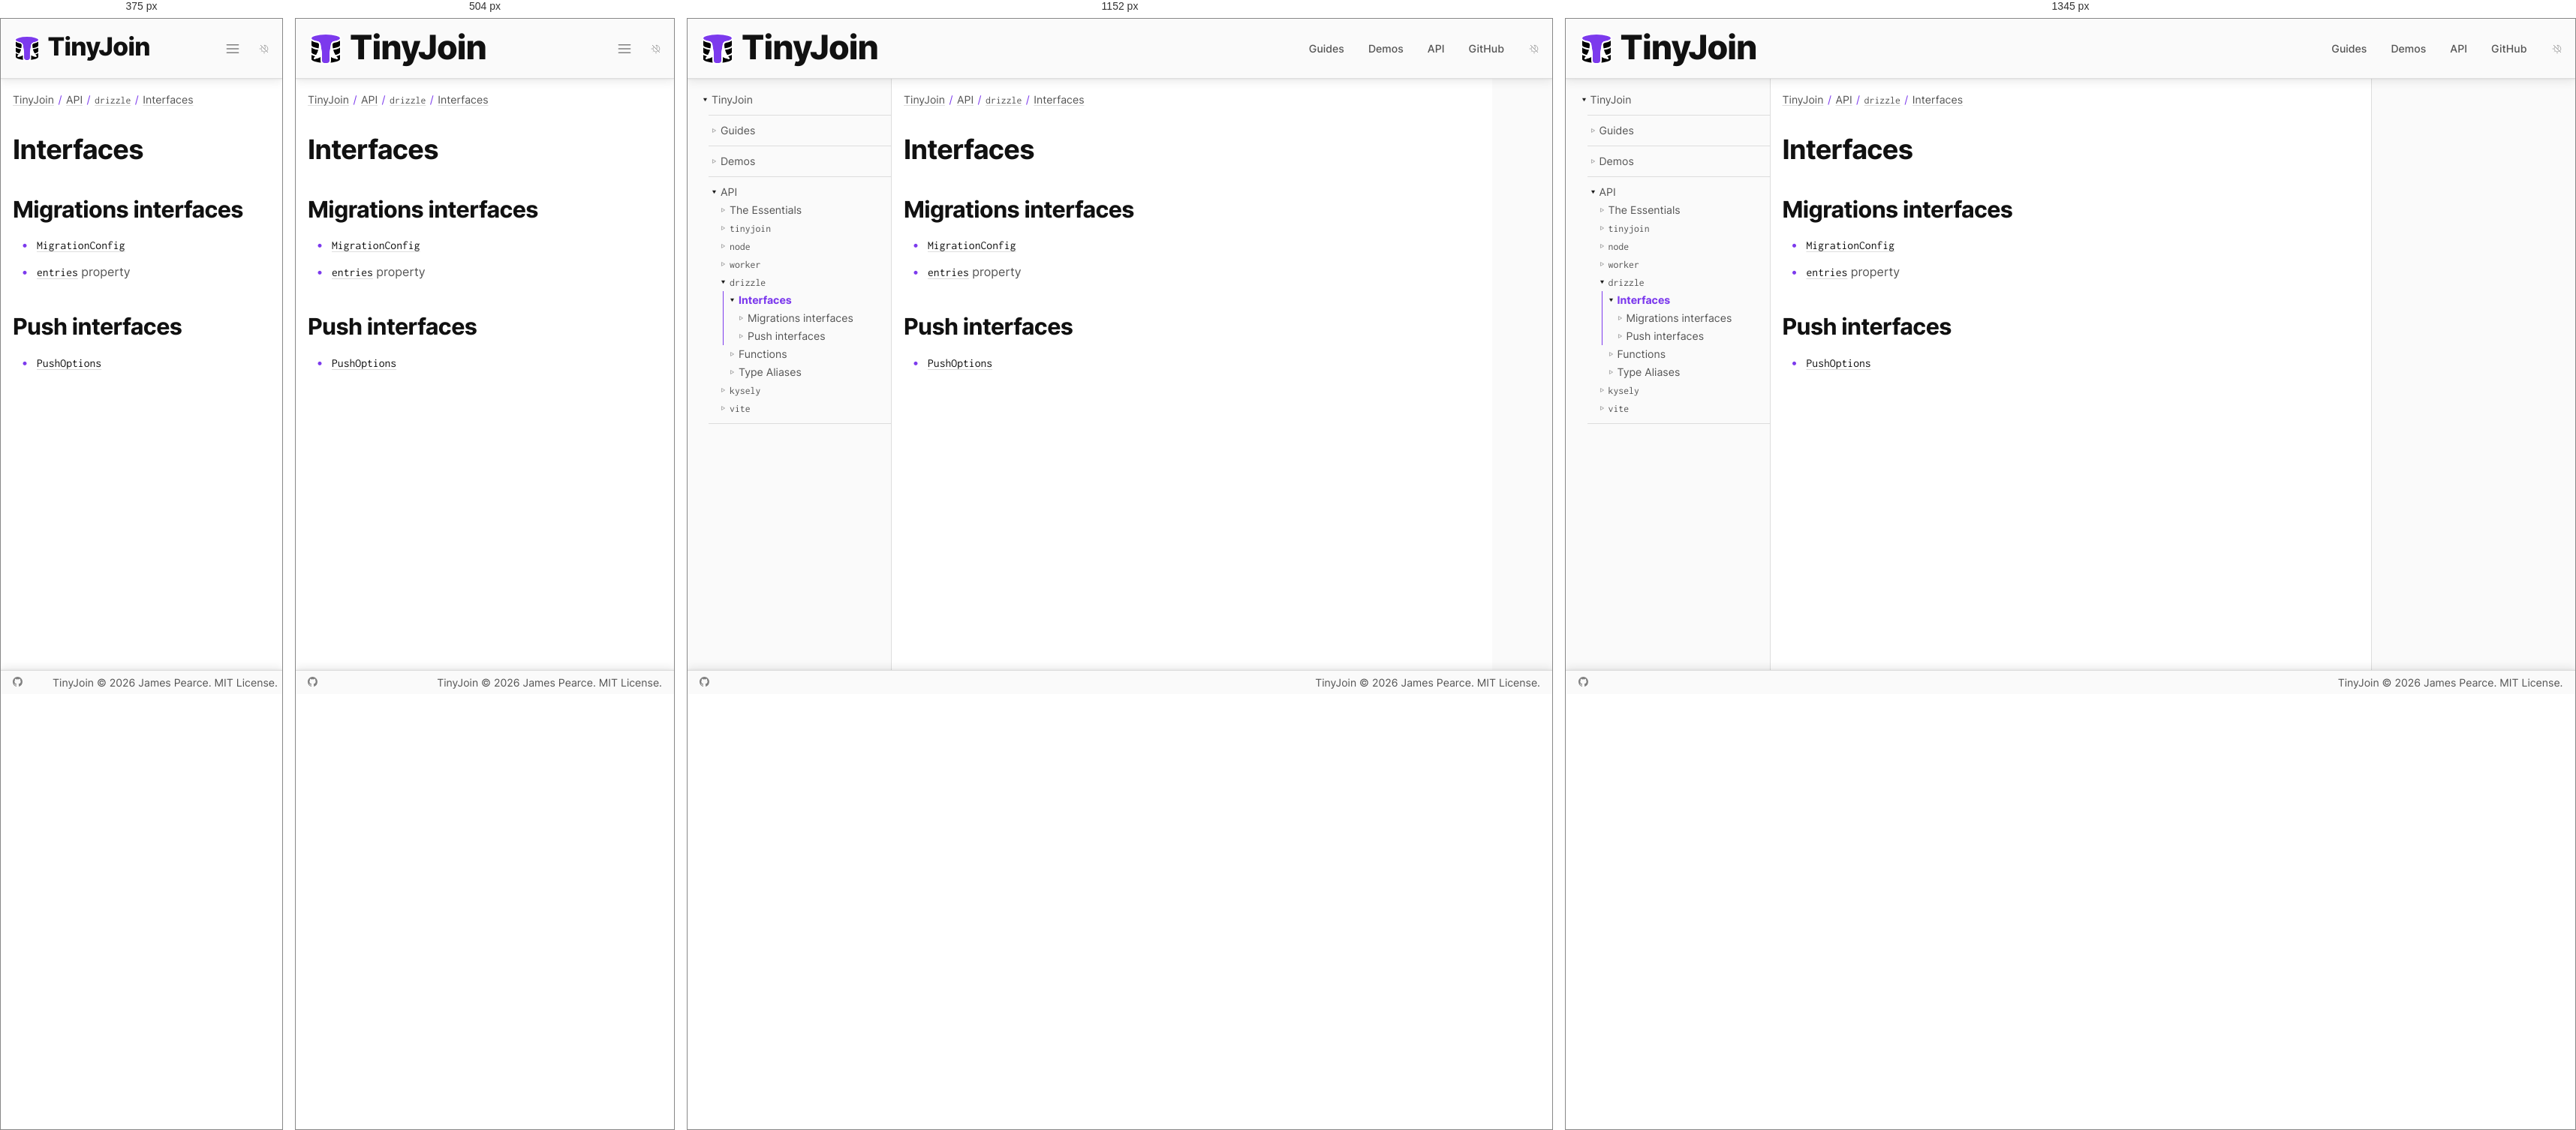
Rendered at 375 px, 504 px, 1152 px and 1345 px, left to right.

<!-- file: index.html -->
<!DOCTYPE html><html lang="en"><head><meta charset="utf-8"><meta name="viewport" content="width=device-width,initial-scale=1"><link rel="preload" as="image" href="/favicon.svg"><script async="" src="https://www.googletagmanager.com/gtag/js?id=G-40B96SPQX2"></script><link rel="dns-prefetch" href="https://www.googletagmanager.com/"><link href="https://www.googletagmanager.com/gtag/js?id=G-40B96SPQX2" rel="preload" as="script"><link rel="preload" as="font" href="/fonts/inter.woff2" type="font/woff2" crossorigin="anonymous"><link rel="preload" as="font" href="/fonts/inconsolata.woff2" type="font/woff2" crossorigin="anonymous"><title>Interfaces | TinyJoin</title><meta name="description" content="The smallest, fastest relational database for your web app."><meta property="og:type" content="website"><meta property="og:title" content="Interfaces | TinyJoin"><meta property="og:description" content="The smallest, fastest relational database for your web app."><meta property="og:url" content="https://tinyjoin.org/api/drizzle/interfaces/"><meta property="og:image" content="https://tinyjoin.org/site-card.png"><meta property="og:image:width" content="1600"><meta property="og:image:height" content="900"><meta property="og:image:alt" content="TinyJoin: The smallest, fastest relational database for your web app."><meta name="twitter:card" content="summary_large_image"><link rel="canonical" href="https://tinyjoin.org/api/drizzle/interfaces/"><link rel="icon" type="image/svg+xml" href="/favicon.svg"><link rel="stylesheet" href="/css/index.css"><script src="/js/site.js"></script></head><body><a class="skip" href="#content">Skip to content</a><header><a class="wordmark" href="/"><img src="/favicon.svg" alt="TinyJoin logo"><span>Tiny<em>Join</em></span></a><input id="menustate" type="checkbox" aria-label="Menu"><label id="hamburger" for="menustate" aria-hidden="true"></label><nav aria-label="Primary"><ul><li><a href="/guides/">Guides</a></li><li><a href="/demos/">Demos</a></li><li><a href="/api/" aria-current="true">API</a></li><li><a href="https://github.com/tinyplex/tinyjoin">GitHub</a></li></ul></nav><button id="dark" class="auto" type="button" aria-label="Color theme: automatic; activate for dark"></button></header><main><nav aria-label="Documentation"><ul><li id="root" class="parent open"><span></span><a href="/" aria-current="true">TinyJoin</a><ul><li id="G" class="parent"><span></span><a href="/guides/">Guides</a></li><li id="D2" class="parent"><span></span><a href="/demos/">Demos</a></li><li id="api" class="parent open"><span></span><a href="/api/" aria-current="true">API</a><ul><li id="e" class="parent"><span></span><a href="/api/the-essentials/">The Essentials</a></li><li id="t" class="parent"><span></span><a href="/api/tinyjoin/"><code>tinyjoin</code></a></li><li id="n7" class="parent"><span></span><a href="/api/node/"><code>node</code></a></li><li id="w2" class="parent"><span></span><a href="/api/worker/"><code>worker</code></a></li><li id="d5" class="parent open"><span></span><a href="/api/drizzle/" aria-current="true"><code>drizzle</code></a><ul><li id="d5/I2" class="current parent open"><span></span><a href="/api/drizzle/interfaces/" aria-current="page">Interfaces</a><ul><li id="d5/I2/M5" class="parent"><span></span><a href="/api/drizzle/interfaces/migrations/">Migrations interfaces</a></li><li id="d5/I2/P21" class="parent"><span></span><a href="/api/drizzle/interfaces/push/">Push interfaces</a></li></ul></li><li id="d5/F4" class="parent"><span></span><a href="/api/drizzle/functions/">Functions</a></li><li id="d5/TA2" class="parent"><span></span><a href="/api/drizzle/type-aliases/">Type Aliases</a></li></ul></li><li id="k3" class="parent"><span></span><a href="/api/kysely/"><code>kysely</code></a></li><li id="v3" class="parent"><span></span><a href="/api/vite/"><code>vite</code></a></li></ul></li></ul></li></ul></nav><article id="content" tabindex="-1"><nav class="breadcrumbs" aria-label="Breadcrumbs"><ul><li><a href="/" aria-current="true">TinyJoin</a></li><li><a href="/api/" aria-current="true">API</a></li><li><a href="/api/drizzle/" aria-current="true"><code>drizzle</code></a></li><li><a href="/api/drizzle/interfaces/" aria-current="page">Interfaces</a></li></ul></nav><section class="s1" id="/api/drizzle/interfaces/" data-id="d5/I2"><h1>Interfaces</h1><section class="s2" id="/api/drizzle/interfaces/migrations/" data-id="d5/I2/M5"><h2>Migrations interfaces</h2><ul><li><a href="/api/drizzle/interfaces/migrations/migrationconfig/"><code>MigrationConfig</code></a></li><li><a href="/api/drizzle/interfaces/migrations/migrationjournal/properties/migrations/entries/"><code>entries</code></a> property</li></ul></section><section class="s2" id="/api/drizzle/interfaces/push/" data-id="d5/I2/P21"><h2>Push interfaces</h2><ul><li><a href="/api/drizzle/interfaces/push/pushoptions/"><code>PushOptions</code></a></li></ul></section></section></article><aside aria-label="On this page"></aside></main><footer><nav><a id="gh" href="https://github.com/tinyplex/tinyjoin" target="_blank" rel="noreferrer">GitHub</a></nav><nav><a href="/">TinyJoin</a> © 2026 James Pearce. MIT License.</nav></footer><script>window.dataLayer=window.dataLayer||[];function g(){dataLayer.push(arguments);}g('js',new Date());g('config','G-40B96SPQX2');</script></body></html>

/* @media block from index.css */
@media (min-width:38rem){body>header>nav{display:flex}}

/* @media block from index.css */
@media (min-width:55rem){body>header>a{min-width:21rem}body>header>#hamburger{display:none}}

/* @media block from index.css */
@media (min-width:50rem){body>main>article{min-width:50rem}}

/* @media block from index.css */
@media (min-width:60rem){body>main{justify-content:flex-start}body>main>nav{display:block}}

/* @media block from index.css */
@media (min-width:84rem){body>header{justify-content:center}body>main{width:84rem;margin:auto}body>main>aside{display:block}body>footer{justify-content:center}}

/* @media block from index.css */
@media not all and (min-width:25rem){body>header>a>img{width:2.4rem;height:2.4rem}body>header>a>span{font-size:2.1rem}}

/* @media block from index.css */
@media not all and (min-width:55rem){body>header>nav>ul{display:none}body>header>#menustate:checked~nav>#search>ol{display:none}body>header>#menustate:checked~nav>ul{position:absolute;top:calc(100% + 1px);right:1rem;z-index:2;width:min(18rem, calc(100vw - 2rem));margin:0;padding:.75rem 1.25rem;background:var(--back);border:1px solid var(--border);border-top:0;border-radius:0 0 .375rem .375rem;box-shadow:0 1px 2px var(--shadow-near),0 4px 12px var(--shadow-far);display:block}body>header>#menustate:checked~nav>ul li{display:block;margin:0;line-height:2.5rem}}

/* @media block from index.css */
@media not all and (min-width:38rem){body>header>#menustate:checked~nav{position:absolute;top:calc(100% + 1px);right:1rem;z-index:2;width:min(18rem, calc(100vw - 2rem));margin:0;padding:.75rem 1.25rem;background:var(--back);border:1px solid var(--border);border-top:0;border-radius:0 0 .375rem .375rem;box-shadow:0 1px 2px var(--shadow-near),0 4px 12px var(--shadow-far);display:flex;flex-direction:column;align-items:stretch}body>header>#menustate:checked~nav>#search{margin:0 0 .5rem}body>header>#menustate:checked~nav>#search input,body>header>#menustate:checked~nav>#search ol{width:100%;max-width:unset}body>header>#menustate:checked~nav>#search>ol.show{display:block}body>header>#menustate:checked~nav>ul{position:static;z-index:auto;width:auto;padding:0;border:0;box-shadow:none;background:none}}

/* @media block from index.css */
@media (min-width:56rem){body>main>article#home{grid-template-columns:repeat(6, 1fr);padding:4rem 8rem;column-gap:4rem;row-gap:3rem}body>main>article#home>em{grid-column-end:span 2;grid-row:span 2;max-width:16rem}body>main>article#home>section,body>main>article#home>pre,body>main>article#home>img,body>main>article#home>embed,body>main>article#home>.table,body>main>article#home>.charts{width:100%;grid-column-end:span 3}body>main>article#home>pre,body>main>article#home>img,body>main>article#home>.table,body>main>article#home>.charts{margin:.3rem 0 0}body>main>article#home>section:nth-of-type(2n + 2){grid-column-start:4}body>main>article#home>section:nth-of-type(2n + 3){text-align:right}body>main>article#home>section#hero{max-width:unset;margin:unset;grid-column-end:span 4}body>main>article#home>section#hero h2,body>main>article#home>section#hero p{text-align:left}body>main>article#home>section#hero h2 em,body>main>article#home>section#hero h2 span{white-space:nowrap}body>main>article#home>nav#actions{align-self:start;gap:1rem;grid-column-end:span 4;grid-template-columns:repeat(3, minmax(0, 1fr));margin:0;max-width:unset}body>main>article#home>ul{grid-column:1 / 7;column-count:2;column-gap:6rem}body>main>article#home>hr{grid-column:1 / 7}body>main>article#home>section#warning{grid-column:1 / -1;padding:2rem}body>main>article#home>section#family{grid-column:1 / 7}body>main>article#home>section#family ul{gap:3rem;grid-template-columns:repeat(4, minmax(0, 1fr))}}